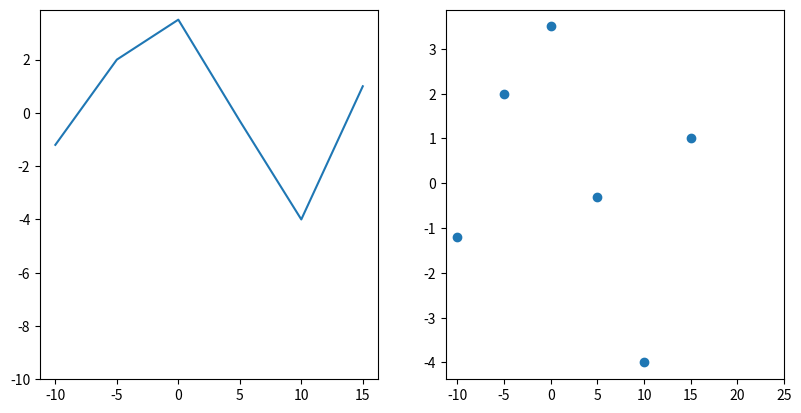

Here is the Python script that generated this plot:
#!/usr/local/bin/python3.6

import matplotlib.pyplot as plt

fig, (ax1, ax2) = plt.subplots(1, 2, figsize = plt.figaspect(0.5))
ax1.plot([-10, -5, 0, 5, 10, 15], [-1.2, 2, 3.5, -0.3, -4, 1])
ax2.scatter([-10, -5, 0, 5, 10, 15], [-1.2, 2, 3.5, -0.3, -4, 1])
ax1.set_ylim(bottom = -10)
ax2.set_xlim(right = 25)
plt.show()
